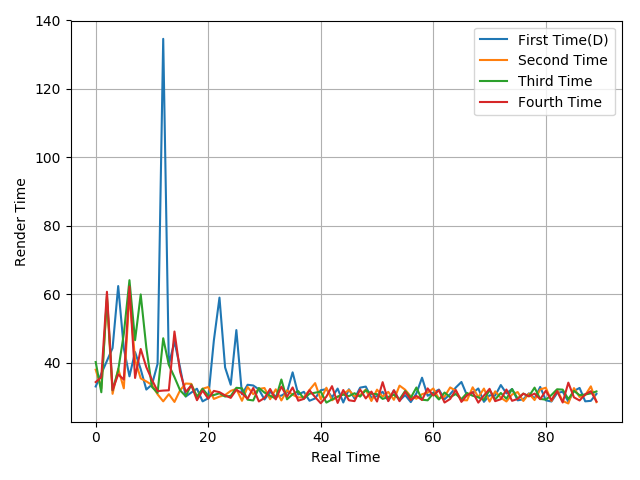

Values plotted in this chart, from the file beside it:
33.11, 36.85, 40.59, 44.33, 62.44, 44.24, 36.07, 43.16, 38.15, 32.21, 33.65, 39.73, 134.64, 39.5, 46.22, 38.61, 30.17, 31.35, 32.45, 28.76, 29.67, 46.53, 59.06, 38.66
38.01, 32.54, 58.53, 30.96, 38.29, 32.56, 60.1, 40.88, 35.46, 34.59, 33.55, 30.82, 28.76, 30.87, 28.59, 31.99, 33.97, 33.87, 30.08, 32.45, 32.94, 29.47, 30.15, 30.6
40.25, 31.42, 59.46, 32, 37.85, 48.51, 64.15, 46.63, 59.99, 44.42, 32.97, 31.24, 47.19, 39.42, 35.84, 31.99, 30.25, 33.63, 30.07, 32.46, 30.43, 30.61, 31.13, 30.17
34.39, 35.79, 60.77, 32.06, 36.64, 35.14, 62.28, 35.6, 44.06, 38.75, 35.05, 31.76, 31.91, 31.99, 49.16, 37.37, 31.52, 33.45, 29.1, 31.93, 29.54, 31.82, 31.45, 30.5
